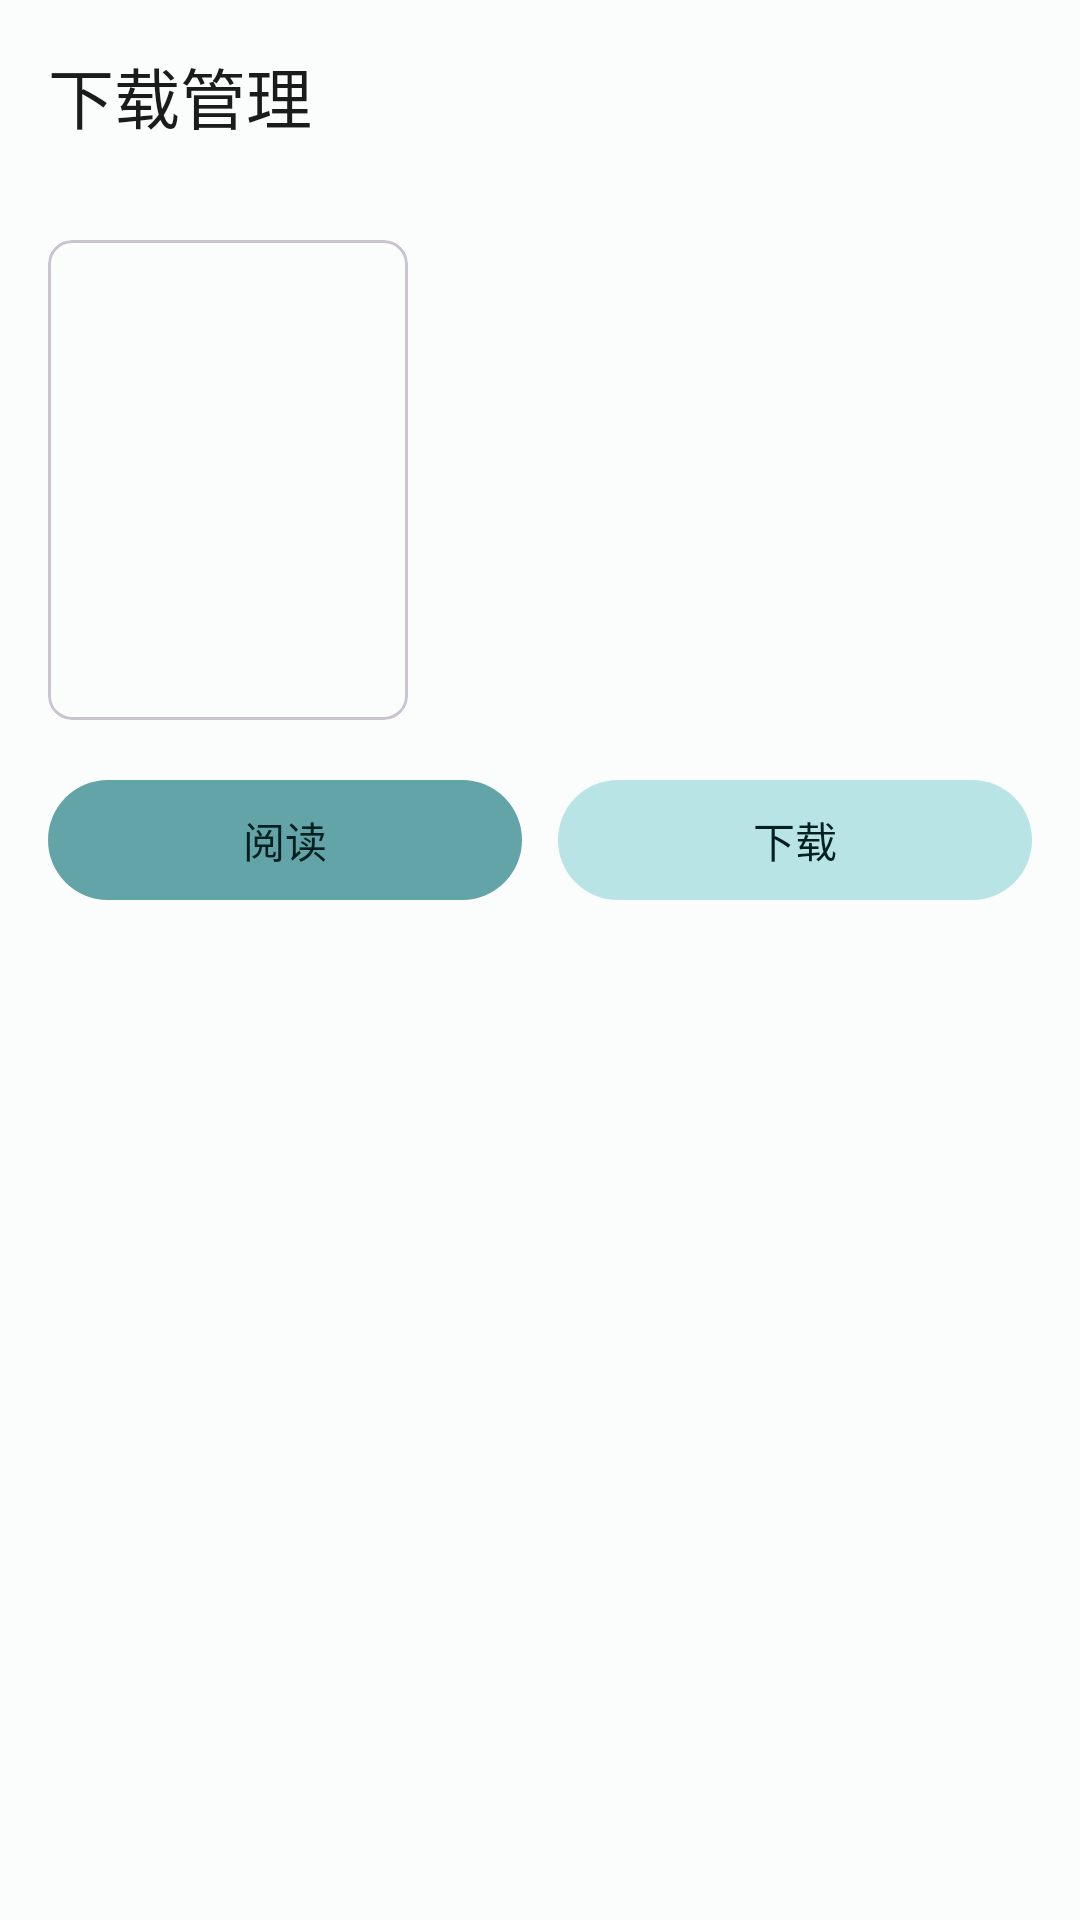

Here is an Android app screen rendered from its layout file. Give the layout XML and the strings, colors and styles it references.
<!-- AndroidManifest.xml: application theme Theme.PawViewer -->
<!-- res/layout/activity_local_post.xml -->
<?xml version="1.0" encoding="utf-8"?>
<LinearLayout xmlns:android="http://schemas.android.com/apk/res/android"
    xmlns:app="http://schemas.android.com/apk/res-auto"
    android:layout_width="match_parent"
    android:layout_height="match_parent"
    android:background="?android:attr/colorBackground"
    android:orientation="vertical">

    <com.google.android.material.appbar.MaterialToolbar
        android:id="@+id/toolbar"
        android:layout_width="match_parent"
        android:layout_height="?attr/actionBarSize"
        android:background="?attr/colorSurface"
        app:navigationIcon="@drawable/ic_back"
        app:title="@string/downs_title"
        app:titleTextColor="?attr/colorOnSurface" />

    <include
        android:id="@+id/content"
        layout="@layout/fragment_post"
        android:layout_width="match_parent"
        android:layout_height="0dp"
        android:layout_weight="1" />
</LinearLayout>
<!-- res/layout/fragment_post.xml (included above) -->
<?xml version="1.0" encoding="utf-8"?>
<FrameLayout xmlns:android="http://schemas.android.com/apk/res/android"
    xmlns:app="http://schemas.android.com/apk/res-auto"
    android:layout_width="match_parent"
    android:layout_height="match_parent">

    <ScrollView
        android:layout_width="match_parent"
        android:layout_height="match_parent"
        android:fillViewport="true">

        <LinearLayout
            android:layout_width="match_parent"
            android:layout_height="wrap_content"
            android:orientation="vertical"
            android:padding="16dp">

            <LinearLayout
                android:layout_width="match_parent"
                android:layout_height="wrap_content"
                android:orientation="horizontal">

                <com.google.android.material.card.MaterialCardView
                    android:layout_width="120dp"
                    android:layout_height="160dp"
                    app:cardCornerRadius="8dp"
                    app:cardElevation="0dp">

                    <ImageView
                        android:id="@+id/cover"
                        android:layout_width="match_parent"
                        android:layout_height="match_parent"
                        android:background="@drawable/bg_thumb"
                        android:contentDescription="@null"
                        android:scaleType="centerCrop" />
                </com.google.android.material.card.MaterialCardView>

                <LinearLayout
                    android:layout_width="0dp"
                    android:layout_height="wrap_content"
                    android:layout_marginStart="16dp"
                    android:layout_weight="1"
                    android:orientation="vertical">

                    <TextView
                        android:id="@+id/title"
                        android:layout_width="match_parent"
                        android:layout_height="wrap_content"
                        android:ellipsize="end"
                        android:maxLines="3"
                        android:textAppearance="?attr/textAppearanceTitleMedium"
                        android:textColor="?attr/colorOnSurface" />

                    <TextView
                        android:id="@+id/meta"
                        android:layout_width="match_parent"
                        android:layout_height="wrap_content"
                        android:layout_marginTop="8dp"
                        android:textAppearance="?attr/textAppearanceLabelMedium"
                        android:textColor="?attr/colorPrimary" />

                    <TextView
                        android:id="@+id/stats"
                        android:layout_width="match_parent"
                        android:layout_height="wrap_content"
                        android:layout_marginTop="4dp"
                        android:textAppearance="?attr/textAppearanceLabelSmall"
                        android:textColor="?attr/colorOnSurfaceVariant" />
                </LinearLayout>
            </LinearLayout>

            <LinearLayout
                android:layout_width="match_parent"
                android:layout_height="wrap_content"
                android:layout_marginTop="16dp"
                android:orientation="horizontal">

                <com.google.android.material.button.MaterialButton
                    android:id="@+id/read_button"
                    android:layout_width="0dp"
                    android:layout_height="wrap_content"
                    android:layout_weight="1"
                    android:text="@string/read" />

                <com.google.android.material.button.MaterialButton
                    android:id="@+id/download_button"
                    style="@style/Widget.Material3.Button.TonalButton"
                    android:layout_width="0dp"
                    android:layout_height="wrap_content"
                    android:layout_marginStart="12dp"
                    android:layout_weight="1"
                    android:text="@string/download" />
            </LinearLayout>

            <TextView
                android:id="@+id/content"
                android:layout_width="match_parent"
                android:layout_height="wrap_content"
                android:layout_marginTop="20dp"
                android:lineSpacingMultiplier="1.15"
                android:textAppearance="?attr/textAppearanceBodyMedium"
                android:textColor="?attr/colorOnSurface"
                android:textIsSelectable="true" />

            <TextView
                android:id="@+id/embed"
                android:layout_width="match_parent"
                android:layout_height="wrap_content"
                android:layout_marginTop="12dp"
                android:textAppearance="?attr/textAppearanceBodySmall"
                android:textColor="?attr/colorPrimary"
                android:visibility="gone" />

            <TextView
                android:id="@+id/attachment_title"
                android:layout_width="match_parent"
                android:layout_height="wrap_content"
                android:layout_marginTop="24dp"
                android:textAppearance="?attr/textAppearanceTitleSmall"
                android:textColor="?attr/colorOnSurface"
                android:visibility="gone" />

            <LinearLayout
                android:id="@+id/attachment_container"
                android:layout_width="match_parent"
                android:layout_height="wrap_content"
                android:orientation="vertical" />
        </LinearLayout>
    </ScrollView>

    <include
        android:id="@+id/state"
        layout="@layout/view_state" />
</FrameLayout>
<!-- res/layout/view_state.xml (included above) -->
<?xml version="1.0" encoding="utf-8"?>
<LinearLayout xmlns:android="http://schemas.android.com/apk/res/android"
    xmlns:app="http://schemas.android.com/apk/res-auto"
    android:id="@+id/state_root"
    android:layout_width="match_parent"
    android:layout_height="match_parent"
    android:background="?android:attr/colorBackground"
    android:clickable="false"
    android:focusable="false"
    android:gravity="center"
    android:orientation="vertical"
    android:padding="32dp"
    android:visibility="gone">

    <ProgressBar
        android:id="@+id/state_progress"
        android:layout_width="40dp"
        android:layout_height="40dp"
        android:indeterminateTint="?attr/colorPrimary" />

    <TextView
        android:id="@+id/state_text"
        android:layout_width="wrap_content"
        android:layout_height="wrap_content"
        android:layout_marginTop="12dp"
        android:gravity="center"
        android:textAppearance="?attr/textAppearanceBodyMedium"
        android:textColor="?attr/colorOnSurfaceVariant" />

    <com.google.android.material.button.MaterialButton
        android:id="@+id/state_button"
        style="@style/Widget.Material3.Button.TonalButton"
        android:layout_width="wrap_content"
        android:layout_height="wrap_content"
        android:layout_marginTop="16dp"
        android:visibility="gone" />
</LinearLayout>
<!-- resources referenced by this layout -->
<resources>
  <string name="download">下载</string>
  <string name="downs_title">下载管理</string>
  <string name="read">阅读</string>
  <style name="Theme.PawViewer" parent="Theme.Material3.DayNight.NoActionBar">
          <item name="colorPrimary">@color/brand</item>
          <item name="colorOnPrimary">@color/on_brand</item>
          <item name="colorPrimaryContainer">@color/brand_container</item>
          <item name="colorOnPrimaryContainer">@color/on_brand_container</item>
          <item name="colorSecondary">@color/brand_dim</item>
          <item name="colorOnSecondary">@color/on_brand</item>
          <item name="colorSecondaryContainer">@color/brand_container</item>
          <item name="colorOnSecondaryContainer">@color/on_brand_container</item>
          <item name="android:colorBackground">@color/bg</item>
          <item name="colorSurface">@color/surface</item>
          <item name="colorOnSurface">@color/on_surface</item>
          <item name="colorSurfaceVariant">@color/surface_variant</item>
          <item name="colorOnSurfaceVariant">@color/on_surface_variant</item>
          <item name="colorOutline">@color/outline</item>
          <item name="colorError">@color/error</item>
          <item name="android:statusBarColor">@android:color/transparent</item>
          <item name="android:navigationBarColor">@android:color/transparent</item>
          <item name="android:windowLightStatusBar">true</item>
          <item name="android:windowLightNavigationBar">true</item>
          <item name="android:windowBackground">@color/bg</item>
      </style>
  <color name="brand">#63A4A8</color>
  <color name="on_brand">#00201F</color>
  <color name="brand_container">#B8E4E6</color>
  <color name="on_brand_container">#00201F</color>
  <color name="brand_dim">#4A8A8E</color>
  <color name="bg">#FBFCFC</color>
  <color name="surface">#FBFCFC</color>
  <color name="on_surface">#1A1C1C</color>
  <color name="surface_variant">#DDE4E4</color>
  <color name="on_surface_variant">#3F4949</color>
  <color name="outline">#6F7979</color>
  <color name="error">#BA1A1A</color>
</resources>
